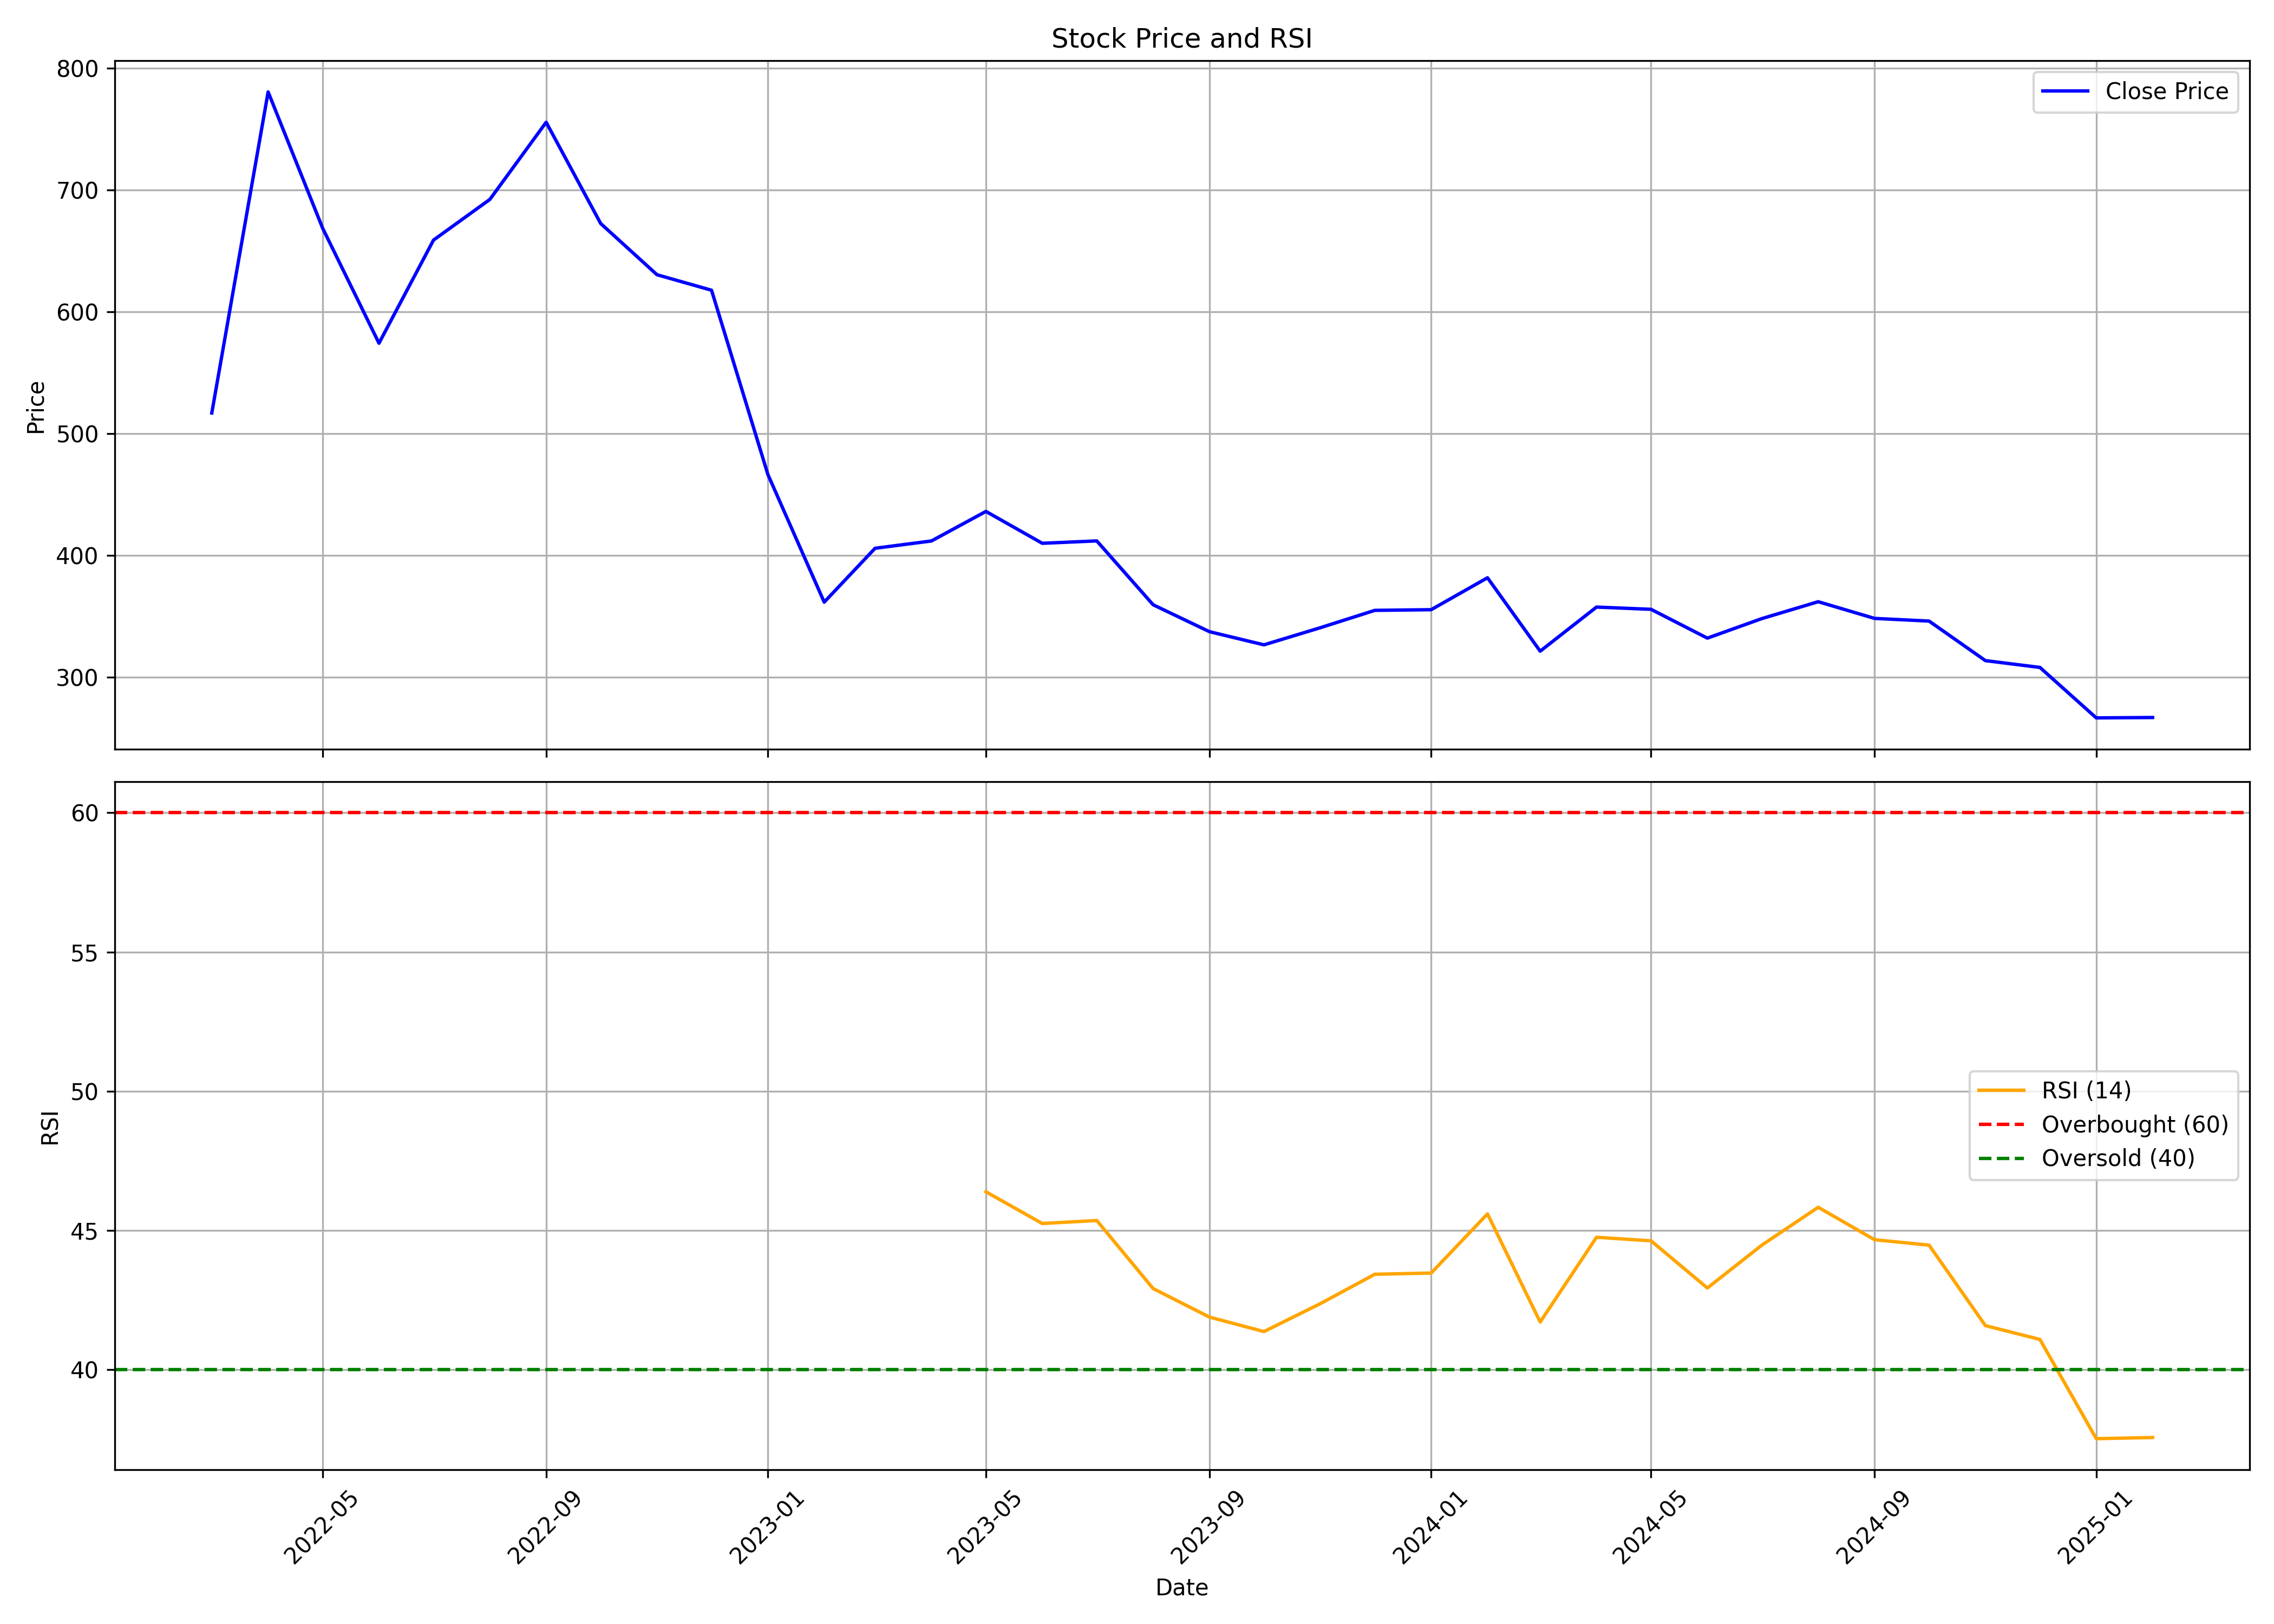

Data behind this chart, as committed beside it:
, date, symbol, open, high, low, close, volume, rsi
0, 2022-03-01, AWL, 379.4, 516.9, 337.2, 516.9, 322955673, 
1, 2022-04-01, AWL, 526.0, 878.0, 521.0, 780.4, 367691301, 
2, 2022-05-01, AWL, 758.0, 783.0, 540.2, 668.5, 70036233, 
3, 2022-06-01, AWL, 657.0, 690, 532.7, 574.2, 32130676, 
4, 2022-07-01, AWL, 571.0, 667.0, 558.1, 658.8, 23731057, 
5, 2022-08-01, AWL, 660.0, 761.6, 652.0, 692.2, 65442280, 
6, 2022-09-01, AWL, 689.0, 841.7, 665.0, 755.5, 105932023, 
7, 2022-10-01, AWL, 755, 765, 630.2, 672.4, 61202381, 
8, 2022-11-01, AWL, 678.7, 730.0, 615, 630.3, 47054184, 
9, 2022-12-01, AWL, 636.0, 668.4, 492.5, 617.7, 61576499, 
10, 2023-01-01, AWL, 618.5, 623.3, 466.5, 466.5, 33090059, 
11, 2023-02-01, AWL, 475.0, 488.7, 327.2, 361.6, 117504056, 
12, 2023-03-01, AWL, 369.0, 484.5, 357.4, 405.9, 94949356, 
13, 2023-04-01, AWL, 405.9, 426.0, 391.2, 411.9, 34614383, 
14, 2023-05-01, AWL, 411.9, 509.0, 366.0, 436.1, 73815293, 46.39
15, 2023-06-01, AWL, 440.0, 448.4, 394.0, 410, 29277173, 45.25
16, 2023-07-01, AWL, 413.9, 422.7, 396.3, 411.9, 27347580, 45.36
17, 2023-08-01, AWL, 414.0, 416.5, 358.0, 359.5, 43635352, 42.92
18, 2023-09-01, AWL, 354.9, 369.5, 337.0, 337.4, 29400598, 41.89
19, 2023-10-01, AWL, 337.4, 364.0, 303.1, 326.6, 26454384, 41.37
20, 2023-11-01, AWL, 327.0, 372, 285.8, 340.6, 67116984, 42.37
21, 2023-12-01, AWL, 343.8, 410.5, 336.1, 354.9, 97350938, 43.43
22, 2024-01-01, AWL, 356.8, 397.8, 346.5, 355.5, 50821026, 43.47
23, 2024-02-01, AWL, 355.2, 409, 328.8, 381.6, 92363767, 45.6
24, 2024-03-01, AWL, 385.0, 388.8, 320.1, 321.4, 37227406, 41.72
25, 2024-04-01, AWL, 328.0, 366.7, 326.1, 357.6, 33522163, 44.76
26, 2024-05-01, AWL, 357.6, 361.5, 327.3, 355.8, 39043891, 44.63
27, 2024-06-01, AWL, 382, 384, 316.0, 332.1, 41562262, 42.94
28, 2024-07-01, AWL, 333.1, 355.8, 315.5, 348.1, 53413046, 44.48
29, 2024-08-01, AWL, 349.9, 404, 342.5, 362.0, 178356756, 45.84
30, 2024-09-01, AWL, 363.0, 380.3, 340.6, 348.3, 40902443, 44.67
31, 2024-10-01, AWL, 350.0, 355.8, 310.2, 346.1, 36980745, 44.48
32, 2024-11-01, AWL, 348.8, 352.8, 279.0, 313.6, 54904999, 41.59
33, 2024-12-01, AWL, 315.0, 337, 290.0, 308, 35311787, 41.09
34, 2025-01-01, AWL, 308.0, 333.0, 240.9, 266.6, 122765773, 37.53
35, 2025-02-01, AWL, 267.8, 274.9, 261.1, 267, 10742103, 37.57
